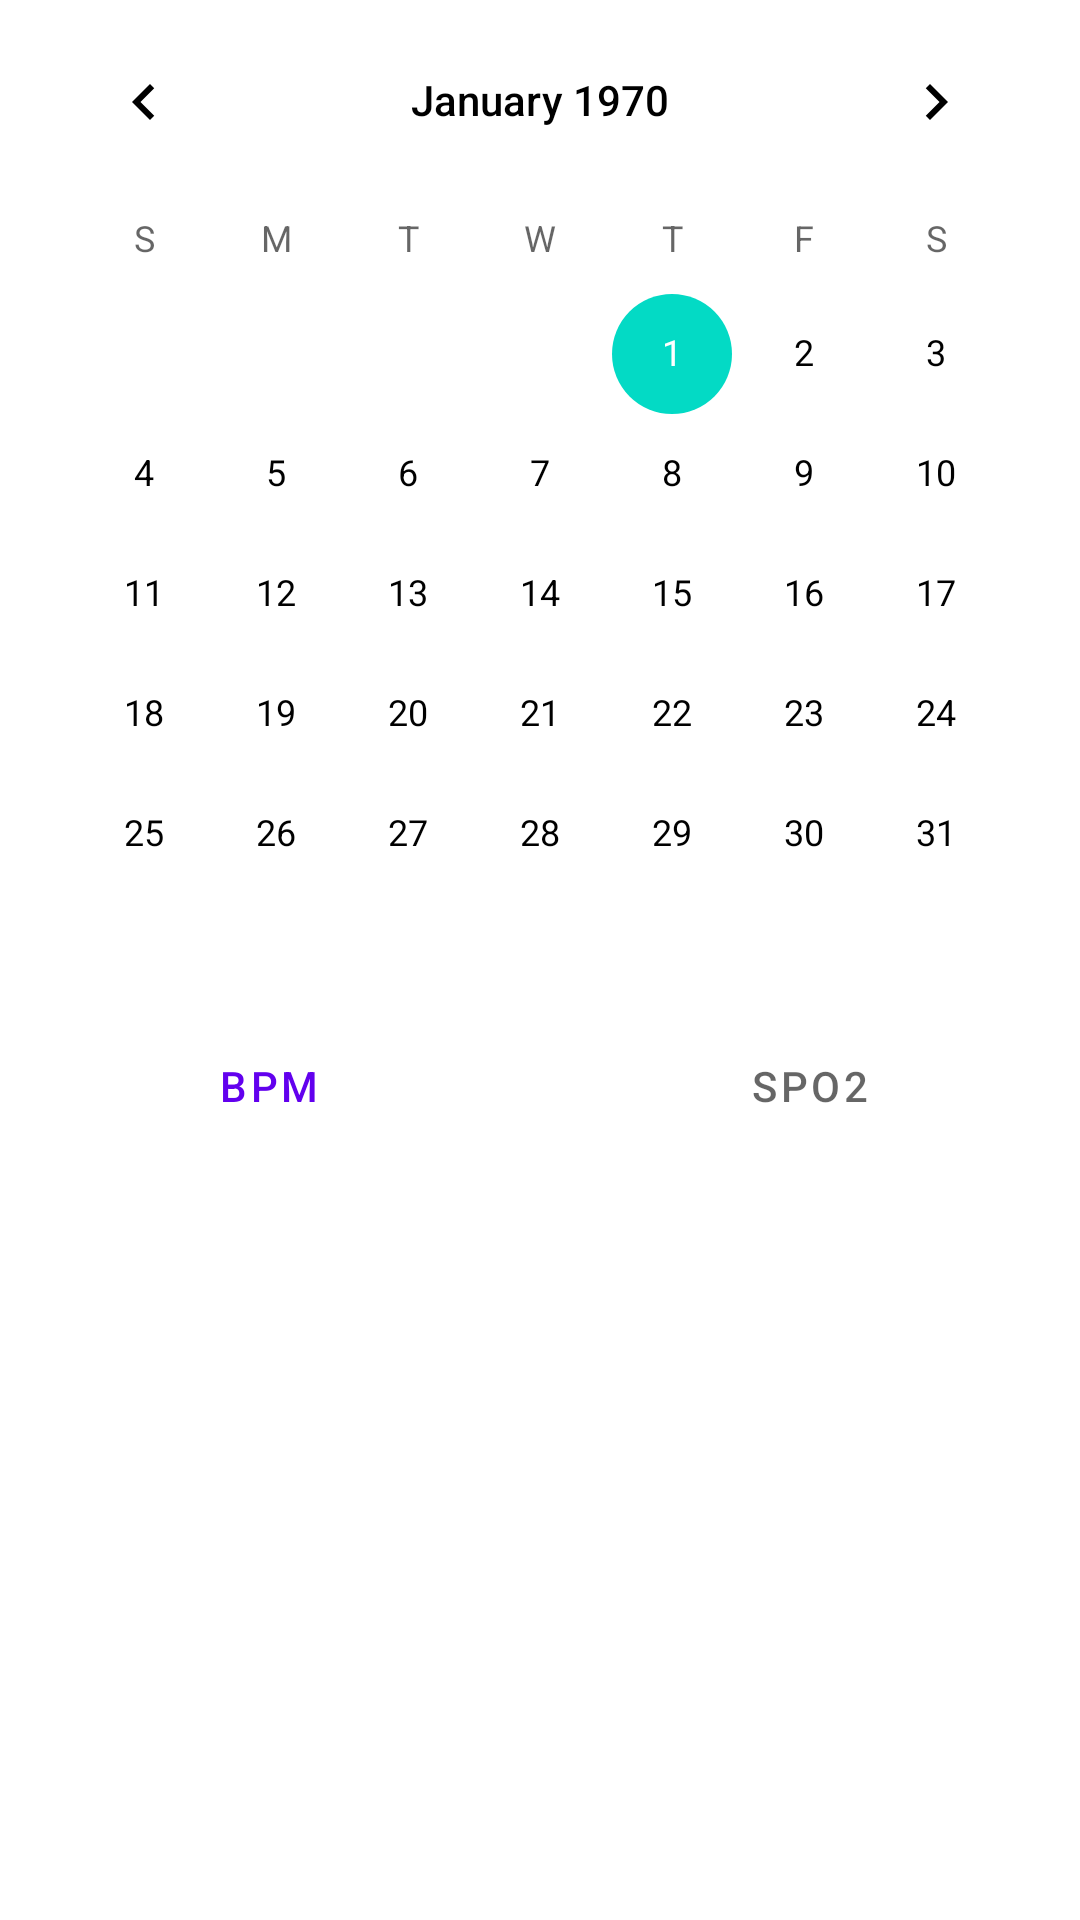

The Android layout XML behind this screen, and the referenced resources:
<!-- AndroidManifest.xml: application theme Theme.Projekt_test -->
<!-- res/layout/activity_calendar.xml -->
<?xml version="1.0" encoding="utf-8"?>
<androidx.constraintlayout.widget.ConstraintLayout xmlns:android="http://schemas.android.com/apk/res/android"
    xmlns:app="http://schemas.android.com/apk/res-auto"
    xmlns:tools="http://schemas.android.com/tools"
    android:layout_width="match_parent"
    android:layout_height="match_parent"
    tools:context=".Calendar">

    <CalendarView
        android:id="@+id/calendarView"
        android:layout_width="wrap_content"
        android:layout_height="wrap_content"
        app:layout_constraintEnd_toEndOf="parent"
        app:layout_constraintStart_toStartOf="parent"
        app:layout_constraintTop_toTopOf="parent" />

    <com.google.android.material.tabs.TabLayout
        android:id="@+id/tabLayout_calendar"
        android:layout_width="0dp"
        android:layout_height="wrap_content"
        app:layout_constraintEnd_toEndOf="parent"
        app:layout_constraintStart_toStartOf="parent"
        app:layout_constraintTop_toBottomOf="@+id/calendarView">

        <com.google.android.material.tabs.TabItem
            android:id="@+id/BPM_tab_calendar"
            android:layout_width="wrap_content"
            android:layout_height="wrap_content"
            android:text="BPM" />

        <com.google.android.material.tabs.TabItem
            android:id="@+id/SPO2_tab_calendar"
            android:layout_width="wrap_content"
            android:layout_height="wrap_content"
            android:text="SPO2" />

    </com.google.android.material.tabs.TabLayout>

    <androidx.viewpager2.widget.ViewPager2
        android:id="@+id/viewPager_calendar"
        android:layout_width="0dp"
        android:layout_height="0dp"
        app:layout_constraintBottom_toBottomOf="parent"
        app:layout_constraintEnd_toEndOf="parent"
        app:layout_constraintStart_toStartOf="parent"
        app:layout_constraintTop_toBottomOf="@+id/tabLayout_calendar" />
</androidx.constraintlayout.widget.ConstraintLayout>
<!-- resources referenced by this layout -->
<resources>
  <style name="Theme.Projekt_test" parent="Theme.MaterialComponents.DayNight.DarkActionBar">
          
          <item name="colorPrimary">@color/purple_500</item>
          <item name="colorPrimaryVariant">@color/purple_700</item>
          <item name="colorOnPrimary">@color/white</item>
          
          <item name="colorSecondary">@color/teal_200</item>
          <item name="colorSecondaryVariant">@color/teal_700</item>
          <item name="colorOnSecondary">@color/black</item>
          
          <item name="android:statusBarColor" tools:targetApi="l">?attr/colorPrimaryVariant</item>
          
          <item name="android:textColorPrimary">@color/black</item>
          <item name="android:background">@color/white</item>
      </style>
  <!-- not gathered from this repository: default colours our renderer supplied (Android Studio template values) -->
  <color name="purple_500">#FF6200EE</color>
  <color name="purple_700">#FF3700B3</color>
  <color name="teal_200">#FF03DAC5</color>
  <color name="teal_700">#FF018786</color>
  <color name="black">#FF000000</color>
  <color name="white">#FFFFFFFF</color>
</resources>
